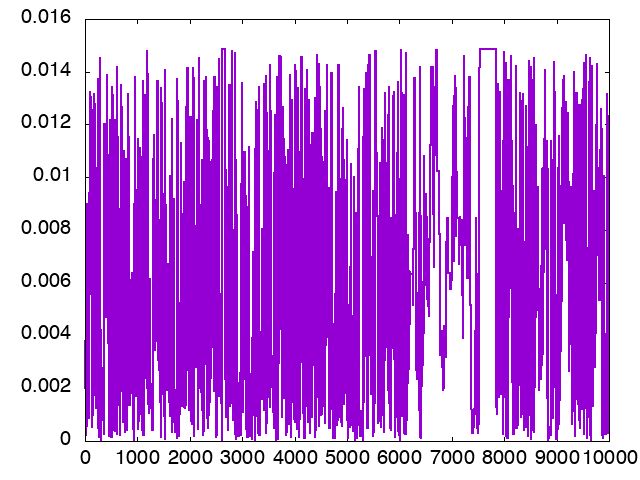

The table this chart was drawn from, first rows:
nof_samples, trace_0
1, 0.003802
2, 0.002146
3, 0.002146
4, 0.002146
5, 0.001994
6, 0.001994
7, 0.001994
8, 0.001994
9, 0.001994
10, 0.001994
11, 0.001994
12, 0.001201
13, 0.001201
14, 0.001051
15, 0.001051
16, 0.001051
17, 0.0002285
18, 0.0002285
19, 0.0002285
20, 0.0002285
21, 0.0002285
22, 0.002404
23, 0.007003
24, 0.005247
25, 0.008805
26, 0.001176
27, 0.004148
28, 0.004438
29, 0.00313
30, 0.005224
31, 0.00815
32, 0.008263
33, 0.008263
34, 0.008263
35, 0.008263
36, 0.008263
37, 0.004446
38, 0.004446
39, 0.004446
40, 0.004446
41, 0.006092
42, 0.00057
43, 0.00788
44, 0.009004
45, 0.004096
46, 0.006921
47, 0.006921
48, 0.006921
49, 0.006921
50, 0.003244
51, 0.003244
52, 0.003361
53, 0.003361
54, 0.003361
55, 0.003361
56, 0.003976
57, 0.002515
58, 0.002515
59, 0.002515
60, 0.002515
... 9,940 more rows
